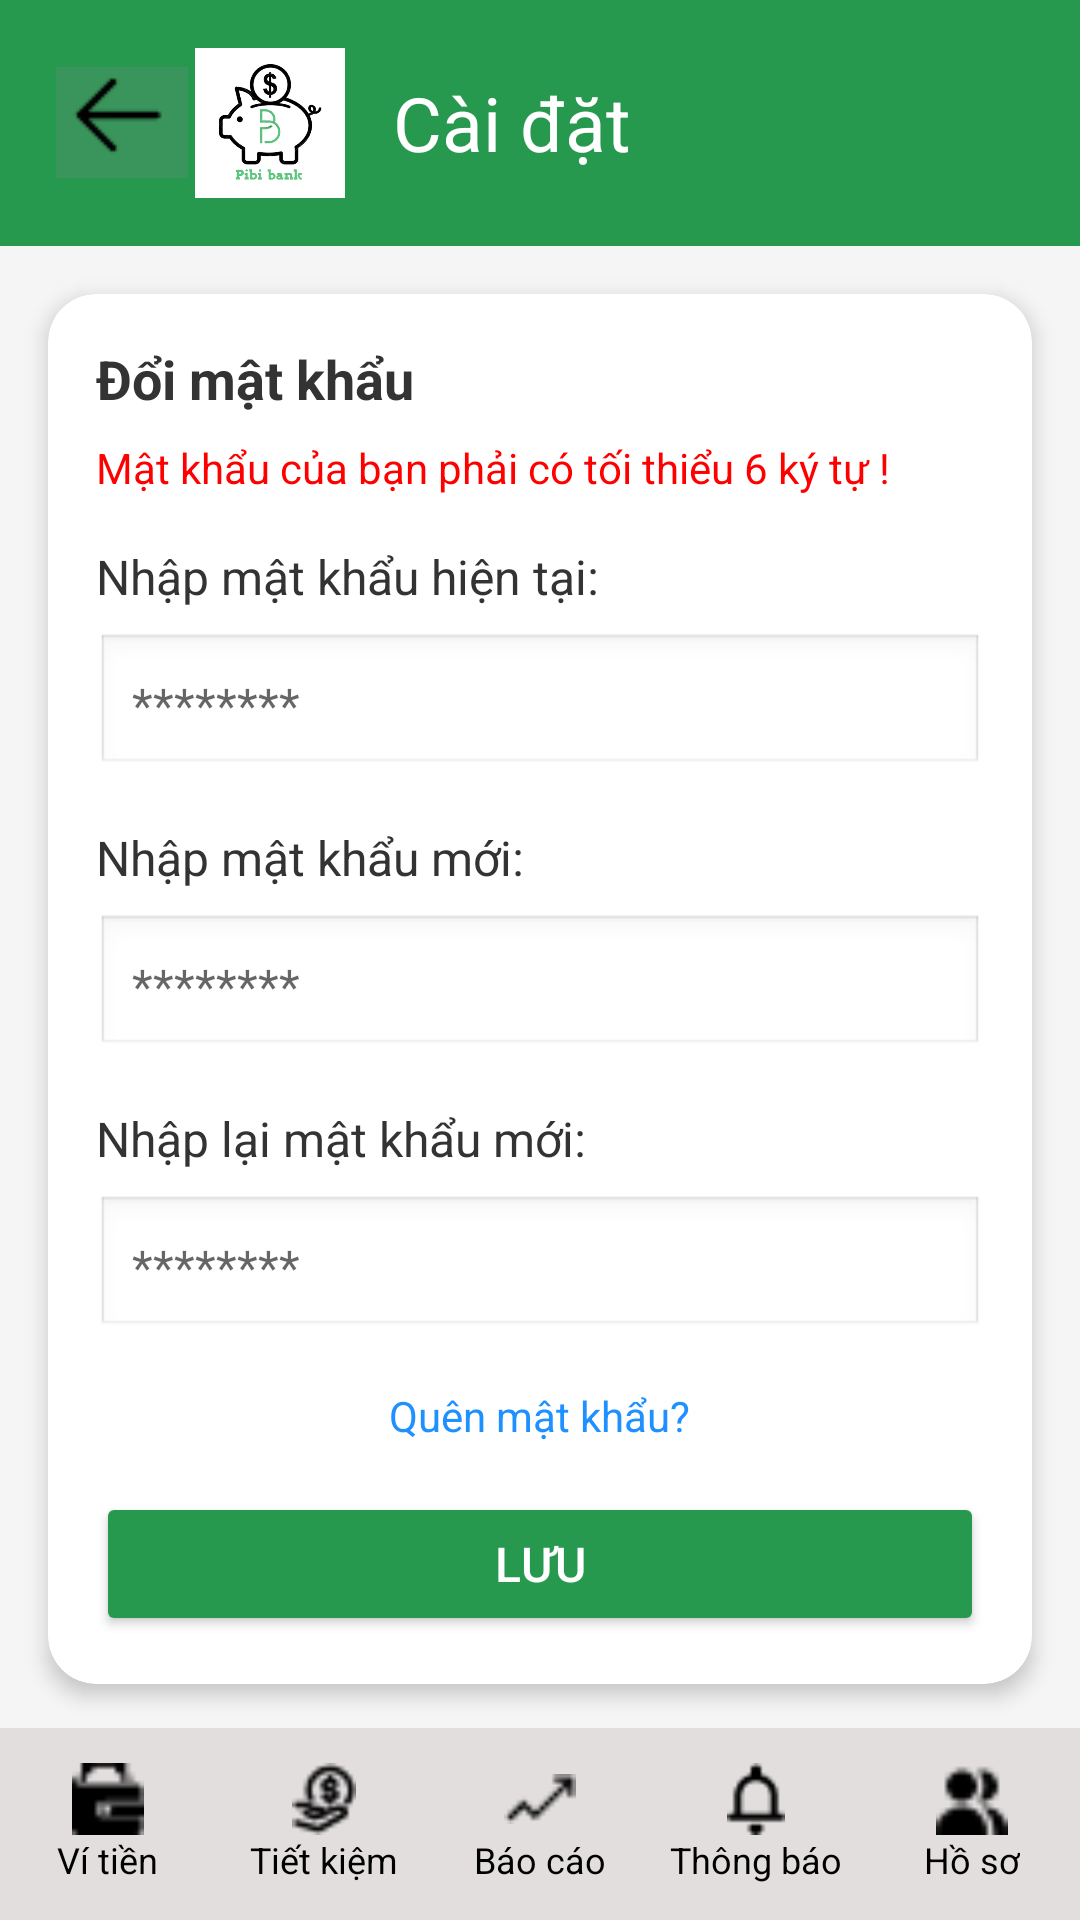

Layout XML and referenced resources for this Android screen:
<!-- AndroidManifest.xml: application theme Theme.Laptrinh_Mobile -->
<!-- res/layout/activity_main_caidat.xml -->
<?xml version="1.0" encoding="utf-8"?>
<androidx.constraintlayout.widget.ConstraintLayout xmlns:android="http://schemas.android.com/apk/res/android"
    xmlns:app="http://schemas.android.com/apk/res-auto"
    android:layout_width="match_parent"
    android:layout_height="match_parent"
    android:background="#F5F5F5">

    
    <LinearLayout
        android:id="@+id/header"
        android:layout_width="match_parent"
        android:layout_height="wrap_content"
        android:background="#26994F"
        android:padding="16dp"
        android:orientation="horizontal"
        android:gravity="center_vertical"
        app:layout_constraintTop_toTopOf="parent">

        <ImageButton
            android:id="@+id/back_button"
            android:layout_width="49dp"
            android:layout_height="49dp"
            android:contentDescription="Back"
            android:src="@drawable/muiten1" />

        <ImageView
            android:id="@+id/backButton"
            android:layout_width="50dp"
            android:layout_height="50dp"
            android:src="@drawable/logo"
            android:contentDescription="Back" />

        <TextView
            android:layout_width="wrap_content"
            android:layout_height="wrap_content"
            android:text="Cài đặt"
            android:textSize="25sp"
            android:textColor="#FFFFFF"
            android:layout_marginStart="16dp" />
    </LinearLayout>

    
    <androidx.cardview.widget.CardView
        android:id="@+id/password_card"
        android:layout_width="0dp"
        android:layout_height="wrap_content"
        android:layout_marginStart="16dp"
        android:layout_marginEnd="16dp"
        android:layout_marginTop="16dp"
        app:cardBackgroundColor="#FFFFFF"
        app:cardCornerRadius="16dp"
        app:cardElevation="4dp"
        app:layout_constraintTop_toBottomOf="@id/header"
        app:layout_constraintStart_toStartOf="parent"
        app:layout_constraintEnd_toEndOf="parent">

        <LinearLayout
            android:layout_width="match_parent"
            android:layout_height="wrap_content"
            android:orientation="vertical"
            android:padding="16dp">

            <TextView
                android:layout_width="wrap_content"
                android:layout_height="wrap_content"
                android:text="Đổi mật khẩu"
                android:textSize="18sp"
                android:textStyle="bold"
                android:textColor="#333333" />

            <TextView
                android:layout_width="wrap_content"
                android:layout_height="wrap_content"
                android:layout_marginTop="8dp"
                android:text="Mật khẩu của bạn phải có tối thiểu 6 ký tự !"
                android:textSize="14sp"
                android:textColor="#FF0000" />

            <TextView
                android:layout_width="wrap_content"
                android:layout_height="wrap_content"
                android:layout_marginTop="16dp"
                android:text="Nhập mật khẩu hiện tại:"
                android:textSize="16sp"
                android:textColor="#333333" />

            <EditText
                android:id="@+id/current_password"
                android:layout_width="match_parent"
                android:layout_height="wrap_content"
                android:layout_marginTop="8dp"
                android:inputType="textPassword"
                android:background="@android:drawable/edit_text"
                android:hint="********"
                android:padding="12dp"
                android:textSize="16sp" />

            <TextView
                android:layout_width="wrap_content"
                android:layout_height="wrap_content"
                android:layout_marginTop="16dp"
                android:text="Nhập mật khẩu mới:"
                android:textSize="16sp"
                android:textColor="#333333" />

            <EditText
                android:id="@+id/new_password"
                android:layout_width="match_parent"
                android:layout_height="wrap_content"
                android:layout_marginTop="8dp"
                android:inputType="textPassword"
                android:background="@android:drawable/edit_text"
                android:hint="********"
                android:padding="12dp"
                android:textSize="16sp" />

            <TextView
                android:layout_width="wrap_content"
                android:layout_height="wrap_content"
                android:layout_marginTop="16dp"
                android:text="Nhập lại mật khẩu mới:"
                android:textSize="16sp"
                android:textColor="#333333" />

            <EditText
                android:id="@+id/confirm_password"
                android:layout_width="match_parent"
                android:layout_height="wrap_content"
                android:layout_marginTop="8dp"
                android:inputType="textPassword"
                android:background="@android:drawable/edit_text"
                android:hint="********"
                android:padding="12dp"
                android:textSize="16sp" />

            <TextView
                android:layout_width="wrap_content"
                android:layout_height="wrap_content"
                android:layout_marginTop="16dp"
                android:text="Quên mật khẩu?"
                android:textSize="14sp"
                android:textColor="#1E90FF"
                android:layout_gravity="center" />

            <Button
                android:id="@+id/save_button"
                android:layout_width="match_parent"
                android:layout_height="wrap_content"
                android:layout_marginTop="16dp"
                android:backgroundTint="#26994F"
                android:text="Lưu"
                android:textColor="#FFFFFF"
                android:textSize="16sp" />
        </LinearLayout>
    </androidx.cardview.widget.CardView>

    
    <LinearLayout
        android:id="@+id/bottomNavigation"
        android:layout_width="match_parent"
        android:layout_height="64dp"
        android:orientation="horizontal"
        android:background="#E2DEDE"
        android:gravity="center"
        android:paddingTop="8dp"
        android:paddingBottom="8dp"
        android:weightSum="5"
        app:layout_constraintBottom_toBottomOf="parent">

        <LinearLayout
            android:id="@+id/navWallet"
            android:layout_weight="1"
            android:layout_width="0dp"
            android:layout_height="match_parent"
            android:orientation="vertical"
            android:gravity="center">
            <ImageView
                android:layout_width="24dp"
                android:layout_height="24dp"
                android:src="@drawable/vitien" />
            <TextView
                android:layout_width="wrap_content"
                android:layout_height="wrap_content"
                android:text="Ví tiền"
                android:textSize="12sp"
                android:textColor="#000000" />
        </LinearLayout>

        <LinearLayout
            android:id="@+id/navSavings"
            android:layout_weight="1"
            android:layout_width="0dp"
            android:layout_height="match_parent"
            android:orientation="vertical"
            android:gravity="center">
            <ImageView
                android:layout_width="24dp"
                android:layout_height="24dp"
                android:src="@drawable/tietkiem" />
            <TextView
                android:layout_width="wrap_content"
                android:layout_height="wrap_content"
                android:text="Tiết kiệm"
                android:textSize="12sp"
                android:textColor="#000000" />
        </LinearLayout>

        <LinearLayout
            android:id="@+id/navReports"
            android:layout_weight="1"
            android:layout_width="0dp"
            android:layout_height="match_parent"
            android:orientation="vertical"
            android:gravity="center">
            <ImageView
                android:layout_width="24dp"
                android:layout_height="24dp"
                android:src="@drawable/baocao" />
            <TextView
                android:layout_width="wrap_content"
                android:layout_height="wrap_content"
                android:text="Báo cáo"
                android:textSize="12sp"
                android:textColor="#000000" />
        </LinearLayout>

        <LinearLayout
            android:id="@+id/navNotifications"
            android:layout_weight="1"
            android:layout_width="0dp"
            android:layout_height="match_parent"
            android:orientation="vertical"
            android:gravity="center">
            <ImageView
                android:layout_width="24dp"
                android:layout_height="24dp"
                android:src="@drawable/thongbao" />
            <TextView
                android:layout_width="wrap_content"
                android:layout_height="wrap_content"
                android:text="Thông báo"
                android:textSize="12sp"
                android:textColor="#000000" />
        </LinearLayout>

        <LinearLayout
            android:id="@+id/navProfile"
            android:layout_weight="1"
            android:layout_width="0dp"
            android:layout_height="match_parent"
            android:orientation="vertical"
            android:gravity="center">
            <ImageView
                android:layout_width="24dp"
                android:layout_height="24dp"
                android:src="@drawable/hoso" />
            <TextView
                android:layout_width="wrap_content"
                android:layout_height="wrap_content"
                android:text="Hồ sơ"
                android:textSize="12sp"
                android:textColor="#000000" />
        </LinearLayout>
    </LinearLayout>

</androidx.constraintlayout.widget.ConstraintLayout>
<!-- resources referenced by this layout -->
<resources>
  <!-- drawable baocao: png bitmap (drawable, 225 bytes) -->
  <!-- drawable hoso: png bitmap (drawable, 280 bytes) -->
  <!-- drawable logo: png bitmap (drawable, 57340 bytes) -->
  <!-- drawable muiten1: png bitmap (drawable, 347 bytes) -->
  <!-- drawable thongbao: png bitmap (drawable, 321 bytes) -->
  <!-- drawable tietkiem: png bitmap (drawable, 388 bytes) -->
  <!-- drawable vitien: png bitmap (drawable, 277 bytes) -->
  <style name="Theme.Laptrinh_Mobile" parent="Theme.AppCompat.Light.NoActionBar">
          <item name="colorPrimary">@color/colorPrimary</item>
          <item name="colorPrimaryDark">@color/colorPrimaryDark</item>
          <item name="colorAccent">@color/colorAccent</item>
      </style>
  <color name="colorPrimary">#4CAF50</color>
  <color name="colorPrimaryDark">#388E3C</color>
  <color name="colorAccent">#81C784</color>
</resources>
